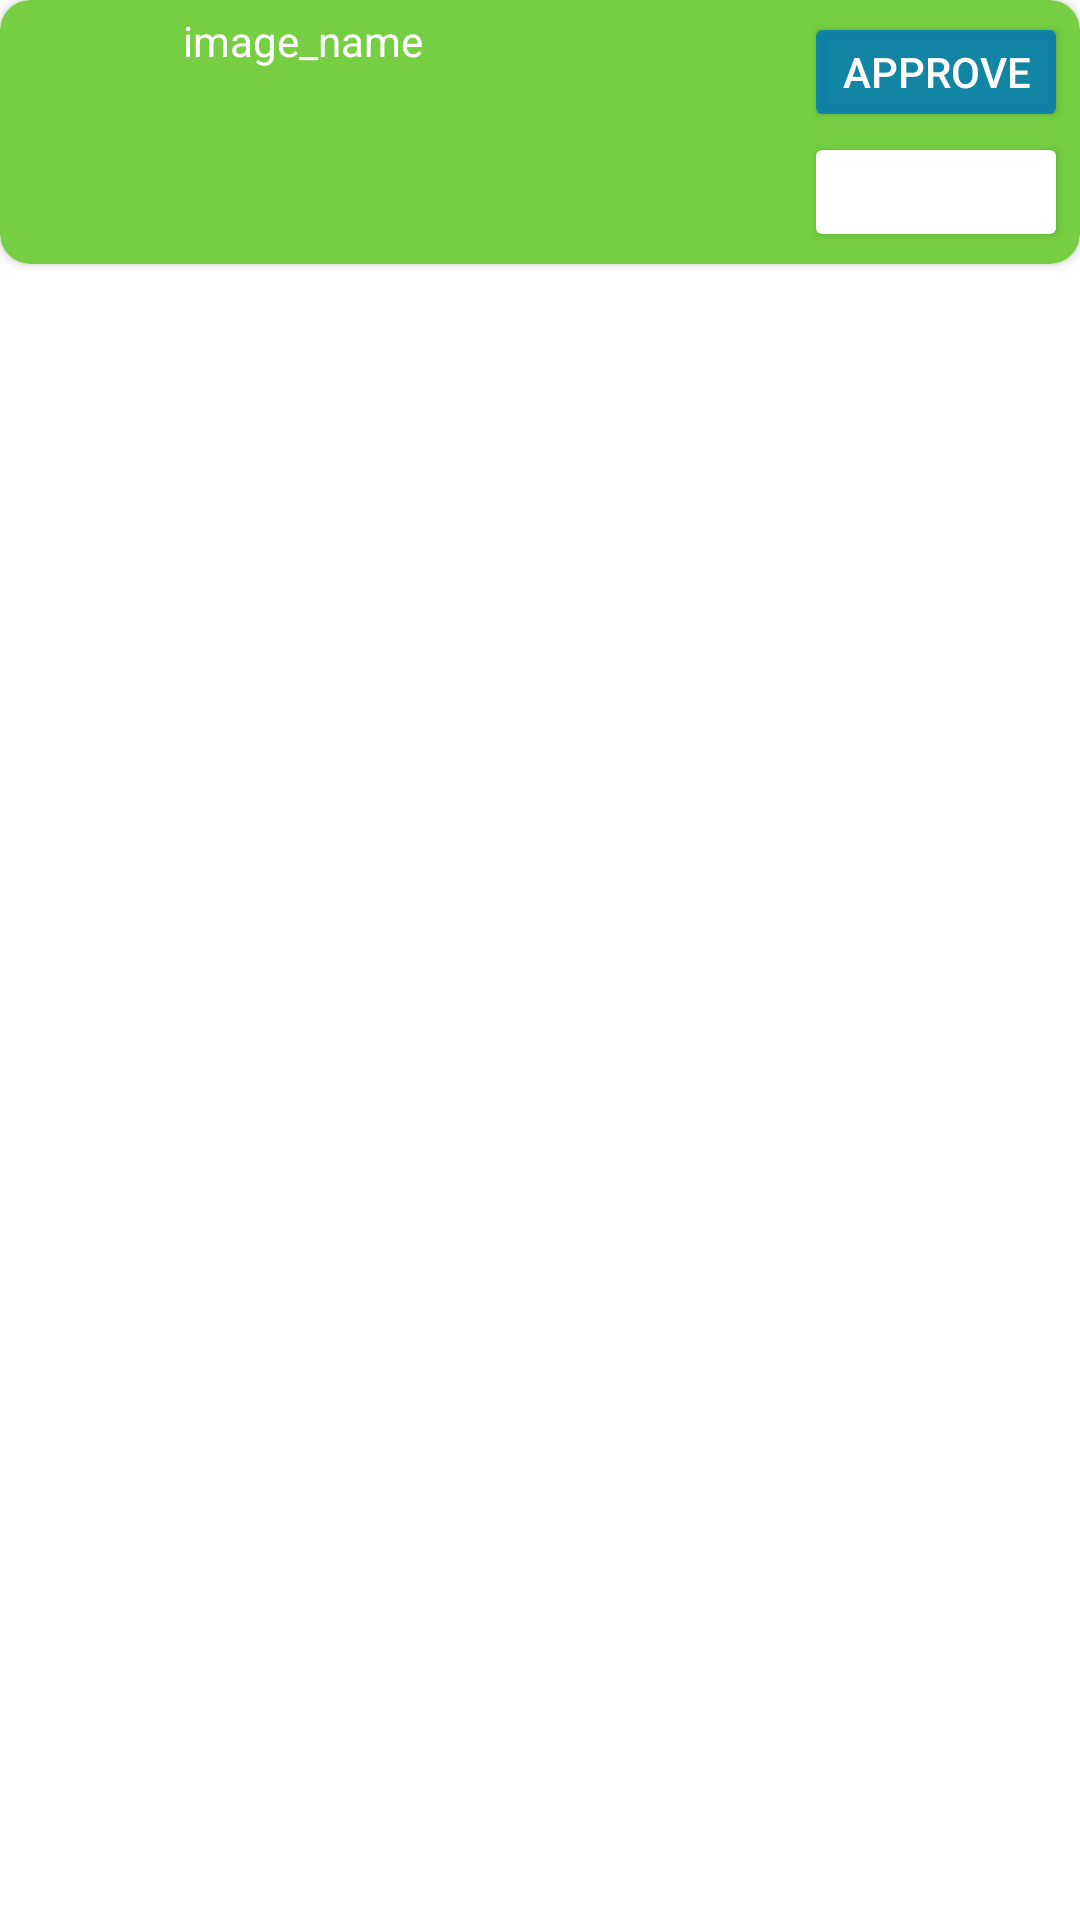

Reconstruct the res/layout file that produces this screen, plus the resources it refers to.
<!-- AndroidManifest.xml: application theme Theme.Design.NoActionBar -->
<!-- res/layout/admin_approval_style.xml -->
<?xml version="1.0" encoding="utf-8"?>
<androidx.constraintlayout.widget.ConstraintLayout xmlns:android="http://schemas.android.com/apk/res/android"
    xmlns:app="http://schemas.android.com/apk/res-auto"
    xmlns:tools="http://schemas.android.com/tools"
    android:layout_width="match_parent"
    android:layout_height="wrap_content"
    android:background="@color/design_default_color_on_primary">

    <RelativeLayout
        android:layout_width="match_parent"
        android:layout_height="wrap_content"
        app:layout_constraintEnd_toEndOf="parent"
        app:layout_constraintStart_toStartOf="parent"
        app:layout_constraintTop_toTopOf="parent"
        >

        <androidx.cardview.widget.CardView
            android:id="@+id/imgcard"
            android:layout_width="match_parent"
            android:layout_height="wrap_content"
            android:layout_marginBottom="2dp"
            android:background="@color/cf"
            android:backgroundTint="@color/cf"
            android:clickable="true"
            android:foreground="?android:attr/selectableItemBackground"
            app:cardCornerRadius="10dp">



                <LinearLayout
                    android:layout_width="match_parent"
                    android:layout_height="wrap_content"
                    android:layout_weight="5"
                    android:orientation="horizontal"
                    android:padding="4dp">
                 <LinearLayout
                    android:layout_width="wrap_content"
                    android:layout_height="match_parent"
                    android:layout_weight="3"
                    android:orientation="vertical">

                    <TextView
                        android:id="@+id/user_details"
                        android:layout_width="match_parent"
                        android:layout_height="match_parent"
                        android:layout_gravity="center_vertical"
                        android:layout_weight="3"
                        android:gravity="center_horizontal"
                        android:paddingLeft="3dp"
                        android:text="image_name"
                        android:textColor="@color/white"
                        android:textSize="14dp" />
                    </LinearLayout>

                    <LinearLayout
                        android:layout_width="wrap_content"
                        android:layout_height="match_parent"
                        android:layout_weight="2"
                        android:orientation="vertical">

                        <Button
                            android:id="@+id/approve"
                            style="@style/Widget.AppCompat.Button"
                            android:layout_width="wrap_content"
                            android:layout_height="40dp"
                            android:layout_gravity="right"
                            android:textColor="@color/white"
                            android:backgroundTint="#D70078B8"
                            android:text="APPROVE" />

                        <Button
                            android:id="@+id/decline"
                            style="@style/Widget.AppCompat.Button"
                            android:layout_width="wrap_content"
                            android:layout_height="40dp"
                            android:textColor="@color/white"
                            android:layout_gravity="right"
                            android:backgroundTint="@color/MT"
                            android:text="DECLINE" />
                    </LinearLayout>




            </LinearLayout>
        </androidx.cardview.widget.CardView>
    </RelativeLayout>


</androidx.constraintlayout.widget.ConstraintLayout>
<!-- resources referenced by this layout -->
<resources>
  <color name="cf">#76cf42</color>
  <color name="white">#FFFFFFFF</color>
</resources>
